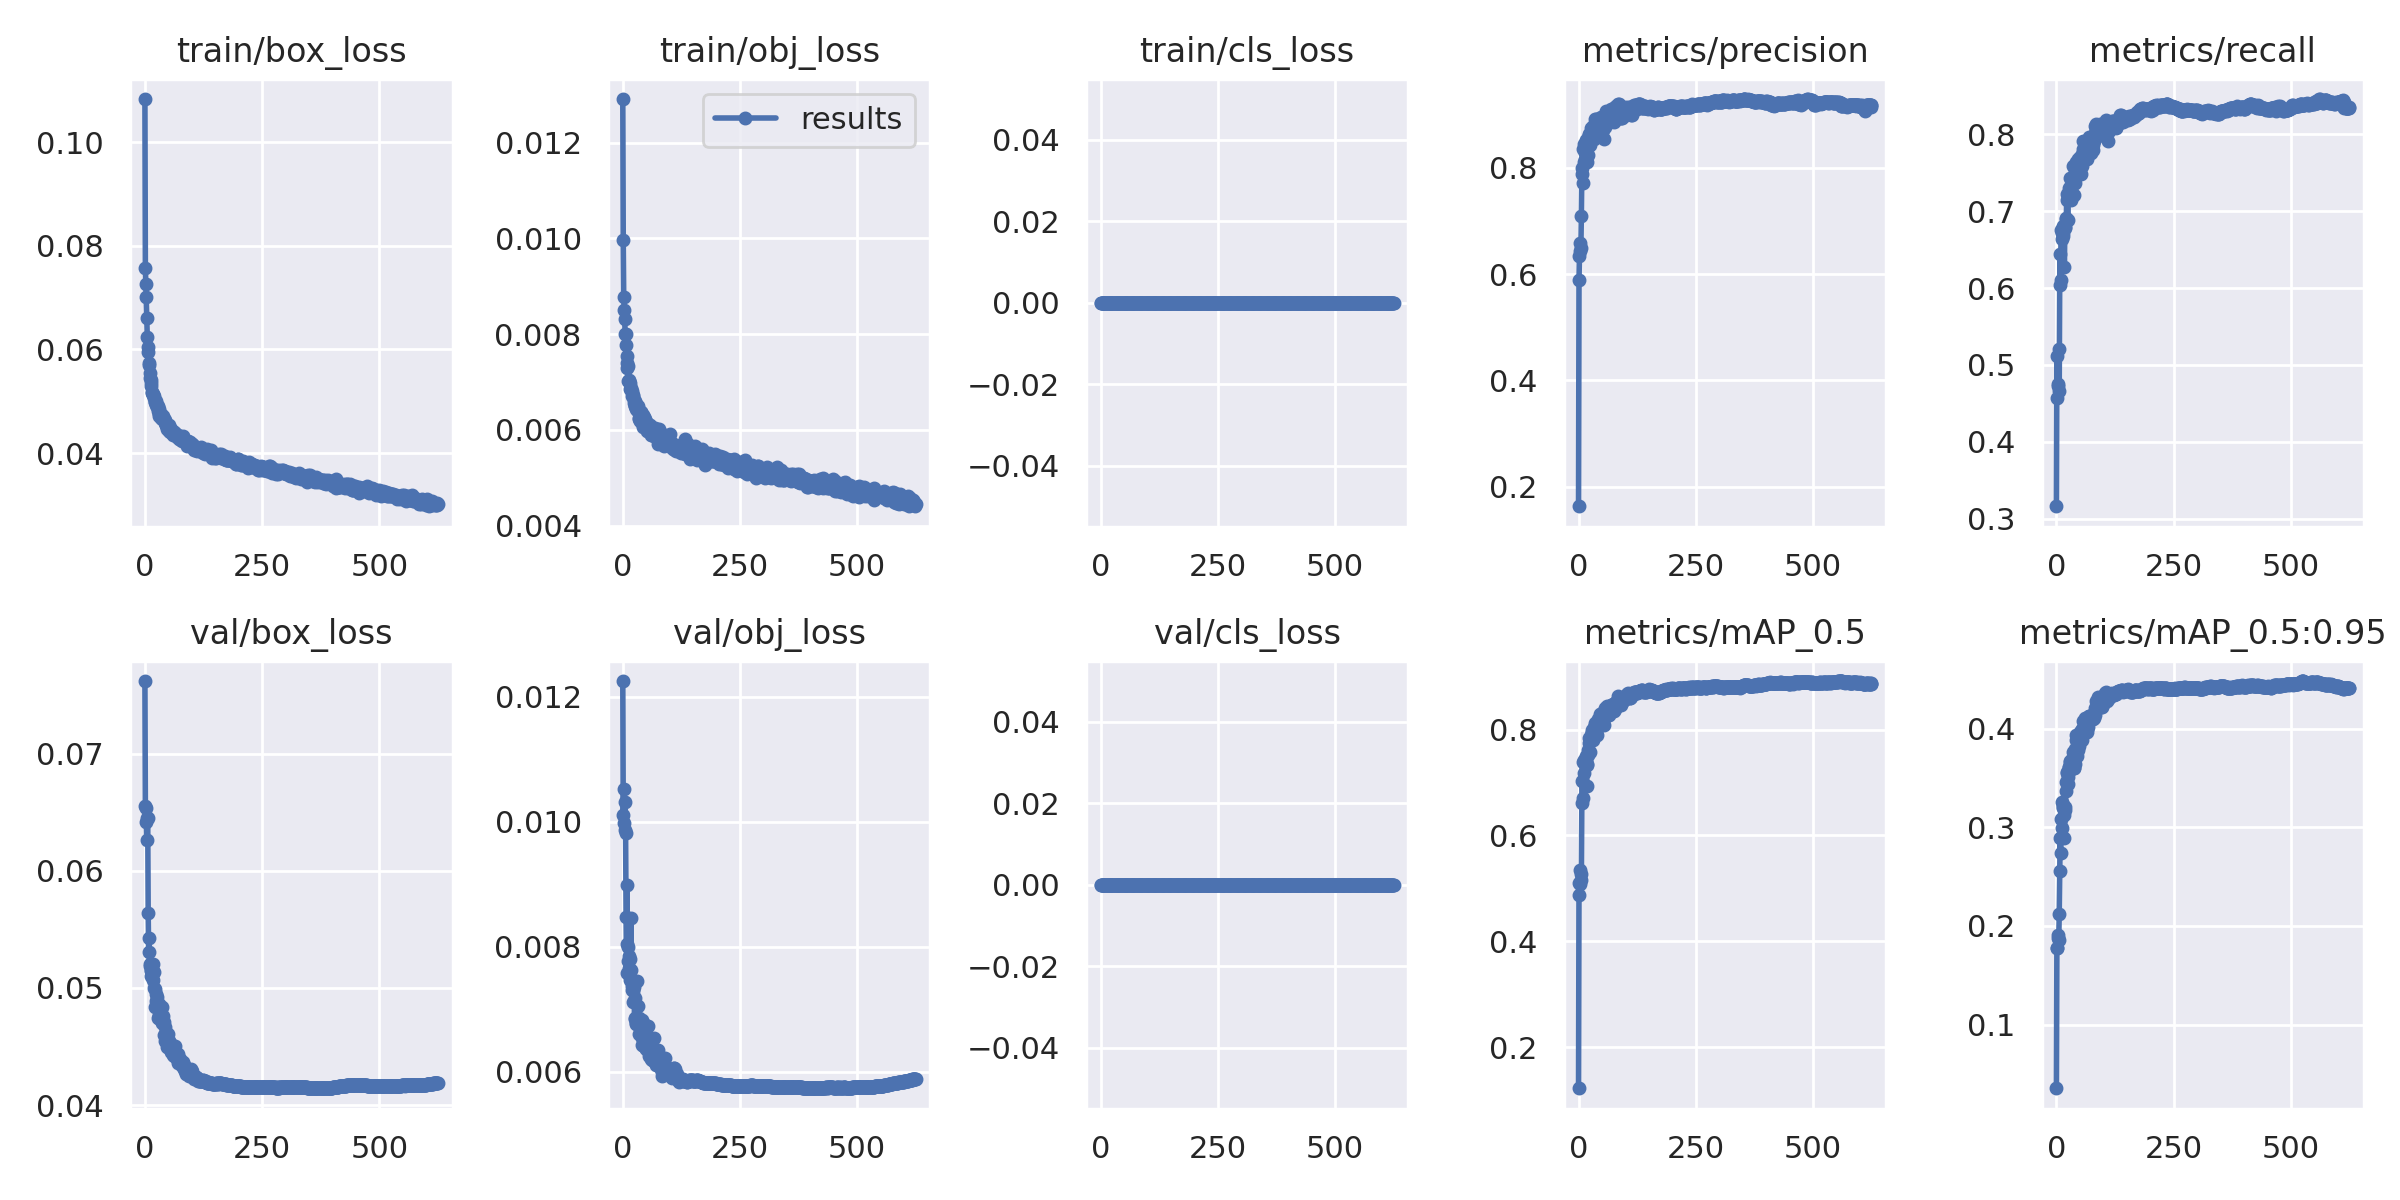

The table this chart was drawn from, first rows:
epoch, train/box_loss, train/obj_loss, train/cls_loss, metrics/precision, metrics/recall, metrics/mAP_0.5, metrics/mAP_0.5:0.95, val/box_loss, val/obj_loss, val/cls_loss, x/lr0, x/lr1, x/lr2
0, 0.1083, 0.01291, 0, 0.1633, 0.316, 0.1222, 0.0355, 0.07619, 0.01225, 0, 0.07015, 0.003316, 0.003316
1, 0.07567, 0.009957, 0, 0.5887, 0.5111, 0.5103, 0.1781, 0.06549, 0.01011, 0, 0.04015, 0.006643, 0.006643
2, 0.07258, 0.008768, 0, 0.6334, 0.4575, 0.4867, 0.1773, 0.06539, 0.01053, 0, 0.01013, 0.009963, 0.009963
3, 0.07018, 0.008511, 0, 0.6583, 0.4719, 0.508, 0.1877, 0.06416, 0.009977, 0, 0.00997, 0.00997, 0.00997
4, 0.06603, 0.008324, 0, 0.6444, 0.4757, 0.5337, 0.1912, 0.0626, 0.009864, 0, 0.00997, 0.00997, 0.00997
5, 0.06239, 0.008013, 0, 0.6489, 0.5209, 0.5279, 0.1853, 0.06452, 0.01032, 0, 0.00996, 0.00996, 0.00996
6, 0.06052, 0.007994, 0, 0.7097, 0.4663, 0.5159, 0.2124, 0.06451, 0.009815, 0, 0.00995, 0.00995, 0.00995
7, 0.05955, 0.007764, 0, 0.7893, 0.6034, 0.6611, 0.2557, 0.05637, 0.008484, 0, 0.009941, 0.009941, 0.009941
8, 0.05735, 0.00754, 0, 0.8005, 0.6448, 0.7026, 0.2895, 0.05306, 0.008046, 0, 0.009931, 0.009931, 0.009931
9, 0.05693, 0.007402, 0, 0.7714, 0.6109, 0.6709, 0.2736, 0.05425, 0.008984, 0, 0.009921, 0.009921, 0.009921
10, 0.05539, 0.0073, 0, 0.8357, 0.6762, 0.7391, 0.3089, 0.05189, 0.007575, 0, 0.009911, 0.009911, 0.009911
11, 0.05452, 0.007327, 0, 0.8105, 0.6715, 0.7179, 0.2989, 0.05205, 0.007996, 0, 0.009901, 0.009901, 0.009901
12, 0.05362, 0.007025, 0, 0.8455, 0.6644, 0.7423, 0.3258, 0.05103, 0.007771, 0, 0.009891, 0.009891, 0.009891
13, 0.05405, 0.007051, 0, 0.8167, 0.6715, 0.7412, 0.3195, 0.05145, 0.007852, 0, 0.009881, 0.009881, 0.009881
14, 0.0529, 0.007011, 0, 0.828, 0.6677, 0.732, 0.3201, 0.05155, 0.007666, 0, 0.009871, 0.009871, 0.009871
15, 0.05167, 0.006972, 0, 0.852, 0.681, 0.7497, 0.3228, 0.05133, 0.007475, 0, 0.009861, 0.009861, 0.009861
16, 0.05182, 0.006847, 0, 0.8431, 0.6809, 0.7426, 0.3124, 0.05122, 0.007803, 0, 0.009851, 0.009851, 0.009851
17, 0.05113, 0.006836, 0, 0.8107, 0.6278, 0.6932, 0.2894, 0.05201, 0.008457, 0, 0.009842, 0.009842, 0.009842
18, 0.05132, 0.006869, 0, 0.8512, 0.679, 0.7358, 0.3177, 0.05071, 0.007626, 0, 0.009832, 0.009832, 0.009832
19, 0.05064, 0.0067, 0, 0.8383, 0.6785, 0.7332, 0.3205, 0.05137, 0.007312, 0, 0.009822, 0.009822, 0.009822
20, 0.051, 0.006819, 0, 0.8234, 0.6909, 0.7518, 0.3364, 0.05, 0.007367, 0, 0.009812, 0.009812, 0.009812
21, 0.04979, 0.006732, 0, 0.8563, 0.6897, 0.7611, 0.346, 0.04995, 0.0073, 0, 0.009802, 0.009802, 0.009802
22, 0.04993, 0.006707, 0, 0.8618, 0.7148, 0.7745, 0.3562, 0.04835, 0.007119, 0, 0.009792, 0.009792, 0.009792
23, 0.04931, 0.006626, 0, 0.8634, 0.722, 0.7834, 0.355, 0.04889, 0.007349, 0, 0.009782, 0.009782, 0.009782
24, 0.05002, 0.006554, 0, 0.8428, 0.6882, 0.7584, 0.3436, 0.0495, 0.007409, 0, 0.009772, 0.009772, 0.009772
25, 0.0489, 0.006491, 0, 0.8524, 0.7189, 0.7801, 0.351, 0.04922, 0.006846, 0, 0.009762, 0.009762, 0.009762
26, 0.0493, 0.006605, 0, 0.8756, 0.7309, 0.7896, 0.3613, 0.04848, 0.006863, 0, 0.009753, 0.009753, 0.009753
27, 0.0491, 0.006492, 0, 0.8619, 0.7217, 0.7879, 0.3607, 0.04741, 0.007172, 0, 0.009743, 0.009743, 0.009743
28, 0.0482, 0.006431, 0, 0.8756, 0.7245, 0.7945, 0.3664, 0.04837, 0.006781, 0, 0.009733, 0.009733, 0.009733
29, 0.04857, 0.00654, 0, 0.8704, 0.7437, 0.7995, 0.3673, 0.04772, 0.006768, 0, 0.009723, 0.009723, 0.009723
30, 0.04749, 0.00642, 0, 0.874, 0.7316, 0.7929, 0.3585, 0.04868, 0.006764, 0, 0.009713, 0.009713, 0.009713
31, 0.04725, 0.006437, 0, 0.8789, 0.7149, 0.7811, 0.3626, 0.0475, 0.007454, 0, 0.009703, 0.009703, 0.009703
32, 0.04754, 0.006392, 0, 0.8752, 0.7286, 0.7916, 0.3635, 0.04739, 0.007059, 0, 0.009693, 0.009693, 0.009693
33, 0.04747, 0.006495, 0, 0.8712, 0.7427, 0.7954, 0.3696, 0.04774, 0.006795, 0, 0.009683, 0.009683, 0.009683
34, 0.0475, 0.006239, 0, 0.8545, 0.7433, 0.804, 0.3656, 0.04832, 0.006864, 0, 0.009673, 0.009673, 0.009673
35, 0.04679, 0.006231, 0, 0.8784, 0.7591, 0.8132, 0.3684, 0.04752, 0.00661, 0, 0.009663, 0.009663, 0.009663
36, 0.0465, 0.006379, 0, 0.8916, 0.7381, 0.7977, 0.3761, 0.04703, 0.006832, 0, 0.009654, 0.009654, 0.009654
37, 0.0469, 0.006175, 0, 0.8777, 0.7205, 0.7949, 0.3602, 0.04838, 0.006694, 0, 0.009644, 0.009644, 0.009644
38, 0.04715, 0.006364, 0, 0.8914, 0.7362, 0.8006, 0.3598, 0.04759, 0.006805, 0, 0.009634, 0.009634, 0.009634
39, 0.04673, 0.006374, 0, 0.8906, 0.7537, 0.812, 0.3793, 0.04706, 0.00658, 0, 0.009624, 0.009624, 0.009624
40, 0.04658, 0.006277, 0, 0.8632, 0.7374, 0.7896, 0.3644, 0.04709, 0.006835, 0, 0.009614, 0.009614, 0.009614
41, 0.04632, 0.006167, 0, 0.8827, 0.7628, 0.8165, 0.3881, 0.04599, 0.00654, 0, 0.009604, 0.009604, 0.009604
42, 0.04583, 0.006152, 0, 0.8854, 0.7637, 0.8196, 0.3938, 0.04551, 0.006431, 0, 0.009594, 0.009594, 0.009594
43, 0.04633, 0.006062, 0, 0.8713, 0.7565, 0.8069, 0.3722, 0.04669, 0.006606, 0, 0.009584, 0.009584, 0.009584
44, 0.04561, 0.006307, 0, 0.8912, 0.7483, 0.8117, 0.3797, 0.04586, 0.006744, 0, 0.009574, 0.009574, 0.009574
45, 0.04536, 0.006258, 0, 0.8947, 0.7678, 0.8286, 0.3922, 0.04551, 0.006404, 0, 0.009564, 0.009564, 0.009564
46, 0.04534, 0.006099, 0, 0.884, 0.7534, 0.8141, 0.3784, 0.04607, 0.006771, 0, 0.009555, 0.009555, 0.009555
47, 0.04459, 0.006098, 0, 0.8897, 0.7571, 0.8152, 0.3926, 0.04499, 0.006394, 0, 0.009545, 0.009545, 0.009545
48, 0.0451, 0.006229, 0, 0.8951, 0.7578, 0.8217, 0.3948, 0.04534, 0.006487, 0, 0.009535, 0.009535, 0.009535
49, 0.0449, 0.006154, 0, 0.8839, 0.7501, 0.8151, 0.3824, 0.04606, 0.006738, 0, 0.009525, 0.009525, 0.009525
50, 0.04492, 0.006139, 0, 0.8948, 0.7559, 0.8304, 0.396, 0.04563, 0.00636, 0, 0.009515, 0.009515, 0.009515
51, 0.0454, 0.005982, 0, 0.8701, 0.7703, 0.8276, 0.3969, 0.04532, 0.006428, 0, 0.009505, 0.009505, 0.009505
52, 0.04417, 0.006132, 0, 0.8711, 0.7625, 0.8153, 0.3914, 0.04547, 0.006574, 0, 0.009495, 0.009495, 0.009495
53, 0.04412, 0.005985, 0, 0.8881, 0.7483, 0.8191, 0.3977, 0.04482, 0.006502, 0, 0.009485, 0.009485, 0.009485
54, 0.0447, 0.006091, 0, 0.855, 0.7593, 0.8084, 0.3882, 0.04509, 0.006731, 0, 0.009475, 0.009475, 0.009475
55, 0.04475, 0.006092, 0, 0.885, 0.7747, 0.833, 0.3995, 0.04519, 0.006249, 0, 0.009465, 0.009465, 0.009465
56, 0.04402, 0.005965, 0, 0.8761, 0.791, 0.84, 0.4074, 0.04456, 0.006312, 0, 0.009456, 0.009456, 0.009456
57, 0.04381, 0.00599, 0, 0.8832, 0.7805, 0.8323, 0.4008, 0.04475, 0.006304, 0, 0.009446, 0.009446, 0.009446
58, 0.04411, 0.006106, 0, 0.9076, 0.7688, 0.8363, 0.3991, 0.0449, 0.00638, 0, 0.009436, 0.009436, 0.009436
59, 0.04417, 0.00604, 0, 0.8955, 0.7721, 0.8326, 0.395, 0.04492, 0.006342, 0, 0.009426, 0.009426, 0.009426
... 566 more rows
